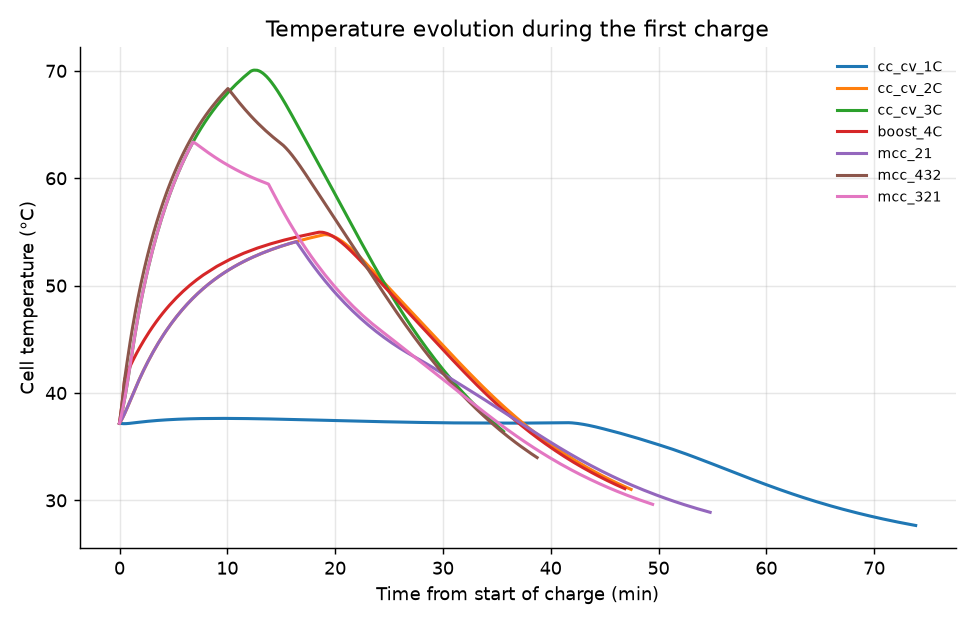

Data behind this chart, as committed beside it:
protocol, label, time_min, temperature_c
cc_cv_1C, CC-CV 1C (baseline), 0.0, 37.19
cc_cv_1C, CC-CV 1C (baseline), 3.827440297451782e-05, 37.19
cc_cv_1C, CC-CV 1C (baseline), 7.654880594903564e-05, 37.19
cc_cv_1C, CC-CV 1C (baseline), 0.0001531, 37.19
cc_cv_1C, CC-CV 1C (baseline), 0.0003062, 37.19
cc_cv_1C, CC-CV 1C (baseline), 0.0006124, 37.19
cc_cv_1C, CC-CV 1C (baseline), 0.001225, 37.19
cc_cv_1C, CC-CV 1C (baseline), 0.001837, 37.19
cc_cv_1C, CC-CV 1C (baseline), 0.003062, 37.19
cc_cv_1C, CC-CV 1C (baseline), 0.004287, 37.19
cc_cv_1C, CC-CV 1C (baseline), 0.005512, 37.19
cc_cv_1C, CC-CV 1C (baseline), 0.007961, 37.19
cc_cv_1C, CC-CV 1C (baseline), 0.01041, 37.19
cc_cv_1C, CC-CV 1C (baseline), 0.01531, 37.19
cc_cv_1C, CC-CV 1C (baseline), 0.01972, 37.19
cc_cv_1C, CC-CV 1C (baseline), 0.02413, 37.19
cc_cv_1C, CC-CV 1C (baseline), 0.02854, 37.19
cc_cv_1C, CC-CV 1C (baseline), 0.03295, 37.18
cc_cv_1C, CC-CV 1C (baseline), 0.04177, 37.18
cc_cv_1C, CC-CV 1C (baseline), 0.05058, 37.18
cc_cv_1C, CC-CV 1C (baseline), 0.06133, 37.18
cc_cv_1C, CC-CV 1C (baseline), 0.07208, 37.18
cc_cv_1C, CC-CV 1C (baseline), 0.08282, 37.17
cc_cv_1C, CC-CV 1C (baseline), 0.09357, 37.17
cc_cv_1C, CC-CV 1C (baseline), 0.1043, 37.17
cc_cv_1C, CC-CV 1C (baseline), 0.1258, 37.17
cc_cv_1C, CC-CV 1C (baseline), 0.1473, 37.16
cc_cv_1C, CC-CV 1C (baseline), 0.1688, 37.16
cc_cv_1C, CC-CV 1C (baseline), 0.1903, 37.16
cc_cv_1C, CC-CV 1C (baseline), 0.2118, 37.16
cc_cv_1C, CC-CV 1C (baseline), 0.2333, 37.15
cc_cv_1C, CC-CV 1C (baseline), 0.2548, 37.15
cc_cv_1C, CC-CV 1C (baseline), 0.2763, 37.15
cc_cv_1C, CC-CV 1C (baseline), 0.2978, 37.15
cc_cv_1C, CC-CV 1C (baseline), 0.3193, 37.15
cc_cv_1C, CC-CV 1C (baseline), 0.3408, 37.15
cc_cv_1C, CC-CV 1C (baseline), 0.3622, 37.14
cc_cv_1C, CC-CV 1C (baseline), 0.3837, 37.14
cc_cv_1C, CC-CV 1C (baseline), 0.4052, 37.14
cc_cv_1C, CC-CV 1C (baseline), 0.4267, 37.14
cc_cv_1C, CC-CV 1C (baseline), 0.4482, 37.14
cc_cv_1C, CC-CV 1C (baseline), 0.4697, 37.14
cc_cv_1C, CC-CV 1C (baseline), 0.4912, 37.14
cc_cv_1C, CC-CV 1C (baseline), 0.5127, 37.14
cc_cv_1C, CC-CV 1C (baseline), 0.5342, 37.14
cc_cv_1C, CC-CV 1C (baseline), 0.5557, 37.15
cc_cv_1C, CC-CV 1C (baseline), 0.5772, 37.15
cc_cv_1C, CC-CV 1C (baseline), 0.5987, 37.15
cc_cv_1C, CC-CV 1C (baseline), 0.6202, 37.15
cc_cv_1C, CC-CV 1C (baseline), 0.6417, 37.15
cc_cv_1C, CC-CV 1C (baseline), 0.6632, 37.15
cc_cv_1C, CC-CV 1C (baseline), 0.6847, 37.15
cc_cv_1C, CC-CV 1C (baseline), 0.7062, 37.15
cc_cv_1C, CC-CV 1C (baseline), 0.7276, 37.16
cc_cv_1C, CC-CV 1C (baseline), 0.7491, 37.16
cc_cv_1C, CC-CV 1C (baseline), 0.7808, 37.16
cc_cv_1C, CC-CV 1C (baseline), 0.8124, 37.16
cc_cv_1C, CC-CV 1C (baseline), 0.8441, 37.17
cc_cv_1C, CC-CV 1C (baseline), 0.8757, 37.17
cc_cv_1C, CC-CV 1C (baseline), 0.9073, 37.17
... 2,828 more rows
